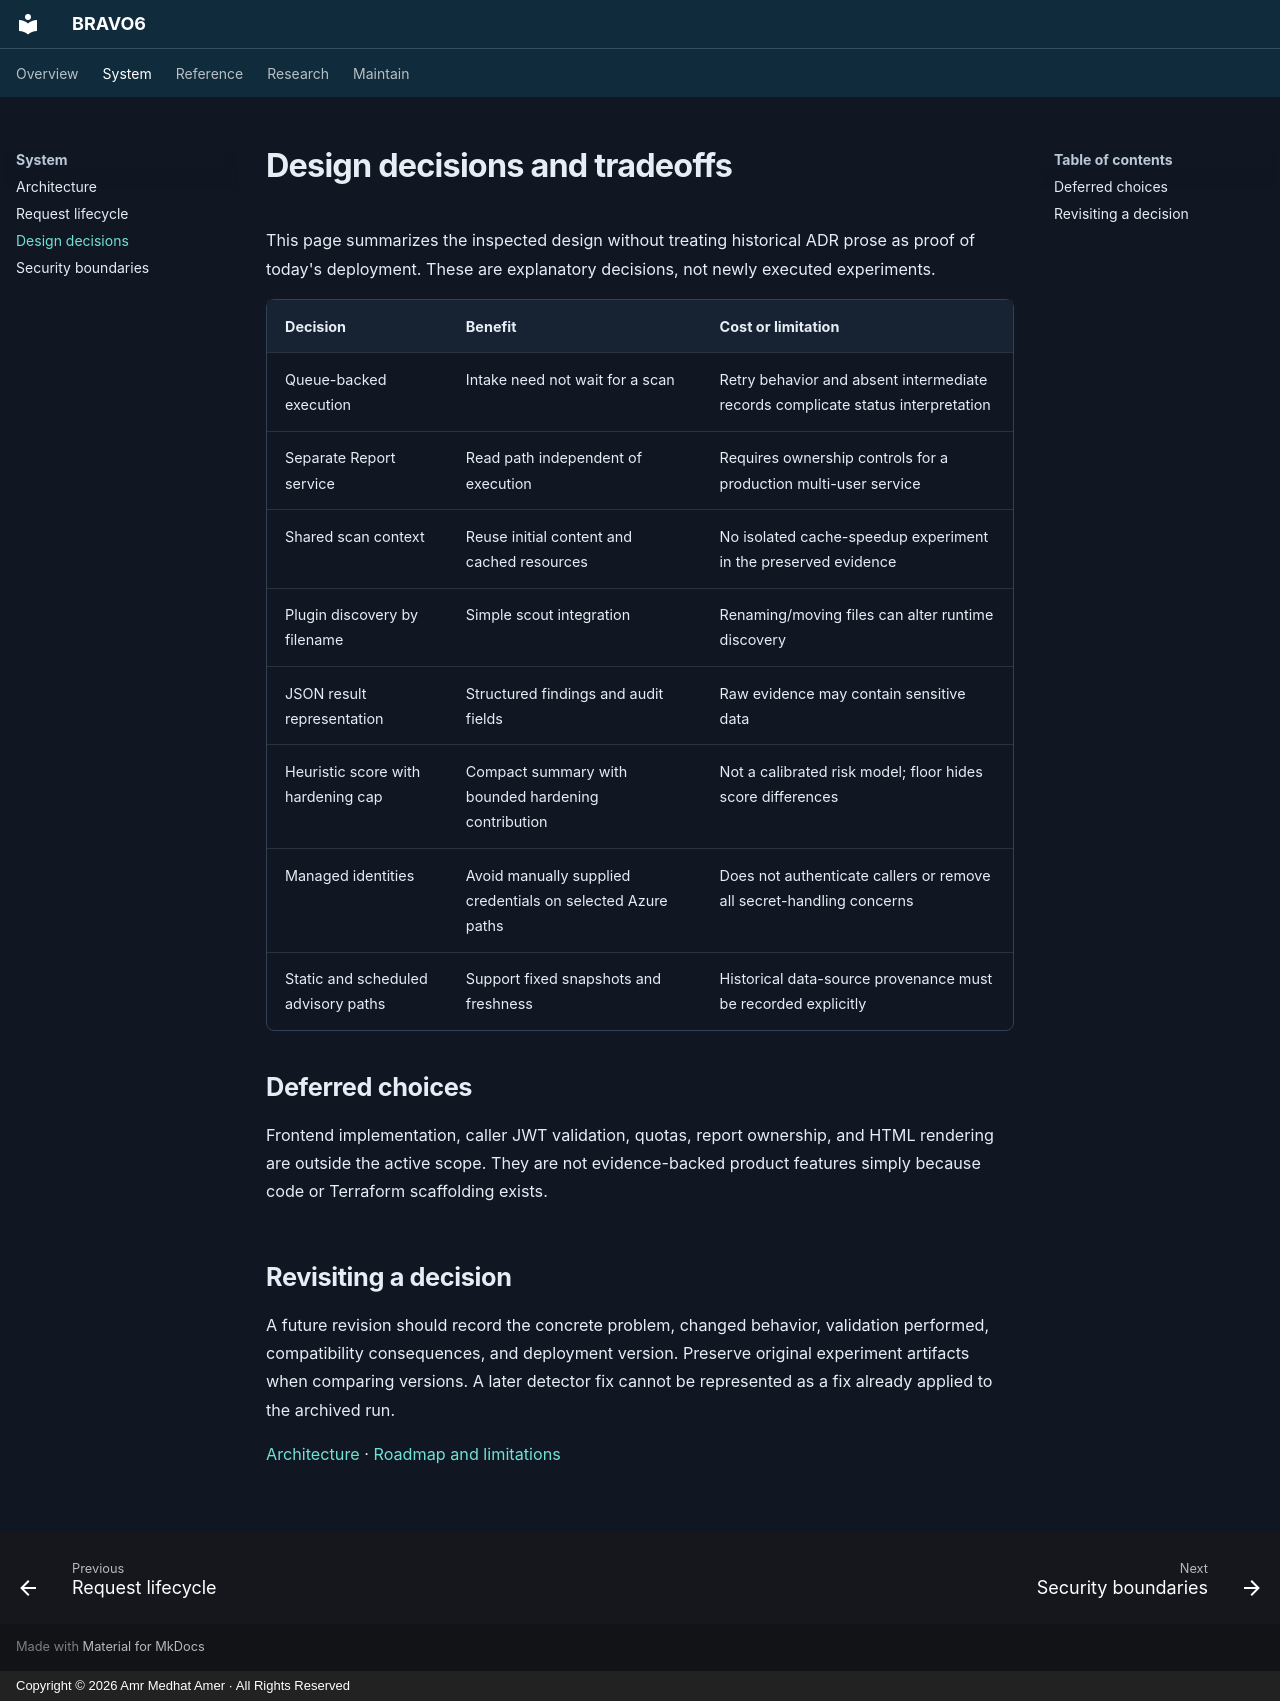

repository: amramer101/Bravo6-RS · page: architecture-decisions/index.html · generator: mkdocs · copyright: Copyright © 2026 Amr Medhat Amer · All Rights Reserved

# Design decisions and tradeoffs

This page summarizes the inspected design without treating historical ADR prose as proof of today's deployment. These are explanatory decisions, not newly executed experiments.

| Decision | Benefit | Cost or limitation |
| --- | --- | --- |
| Queue-backed execution | Intake need not wait for a scan | Retry behavior and absent intermediate records complicate status interpretation |
| Separate Report service | Read path independent of execution | Requires ownership controls for a production multi-user service |
| Shared scan context | Reuse initial content and cached resources | No isolated cache-speedup experiment in the preserved evidence |
| Plugin discovery by filename | Simple scout integration | Renaming/moving files can alter runtime discovery |
| JSON result representation | Structured findings and audit fields | Raw evidence may contain sensitive data |
| Heuristic score with hardening cap | Compact summary with bounded hardening contribution | Not a calibrated risk model; floor hides score differences |
| Managed identities | Avoid manually supplied credentials on selected Azure paths | Does not authenticate callers or remove all secret-handling concerns |
| Static and scheduled advisory paths | Support fixed snapshots and freshness | Historical data-source provenance must be recorded explicitly |

## Deferred choices

Frontend implementation, caller JWT validation, quotas, report ownership, and HTML rendering are outside the active scope. They are not evidence-backed product features simply because code or Terraform scaffolding exists.

## Revisiting a decision

A future revision should record the concrete problem, changed behavior, validation performed, compatibility consequences, and deployment version. Preserve original experiment artifacts when comparing versions. A later detector fix cannot be represented as a fix already applied to the archived run.

[Architecture](architecture-overview.md) · [Roadmap and limitations](limitations.md)
